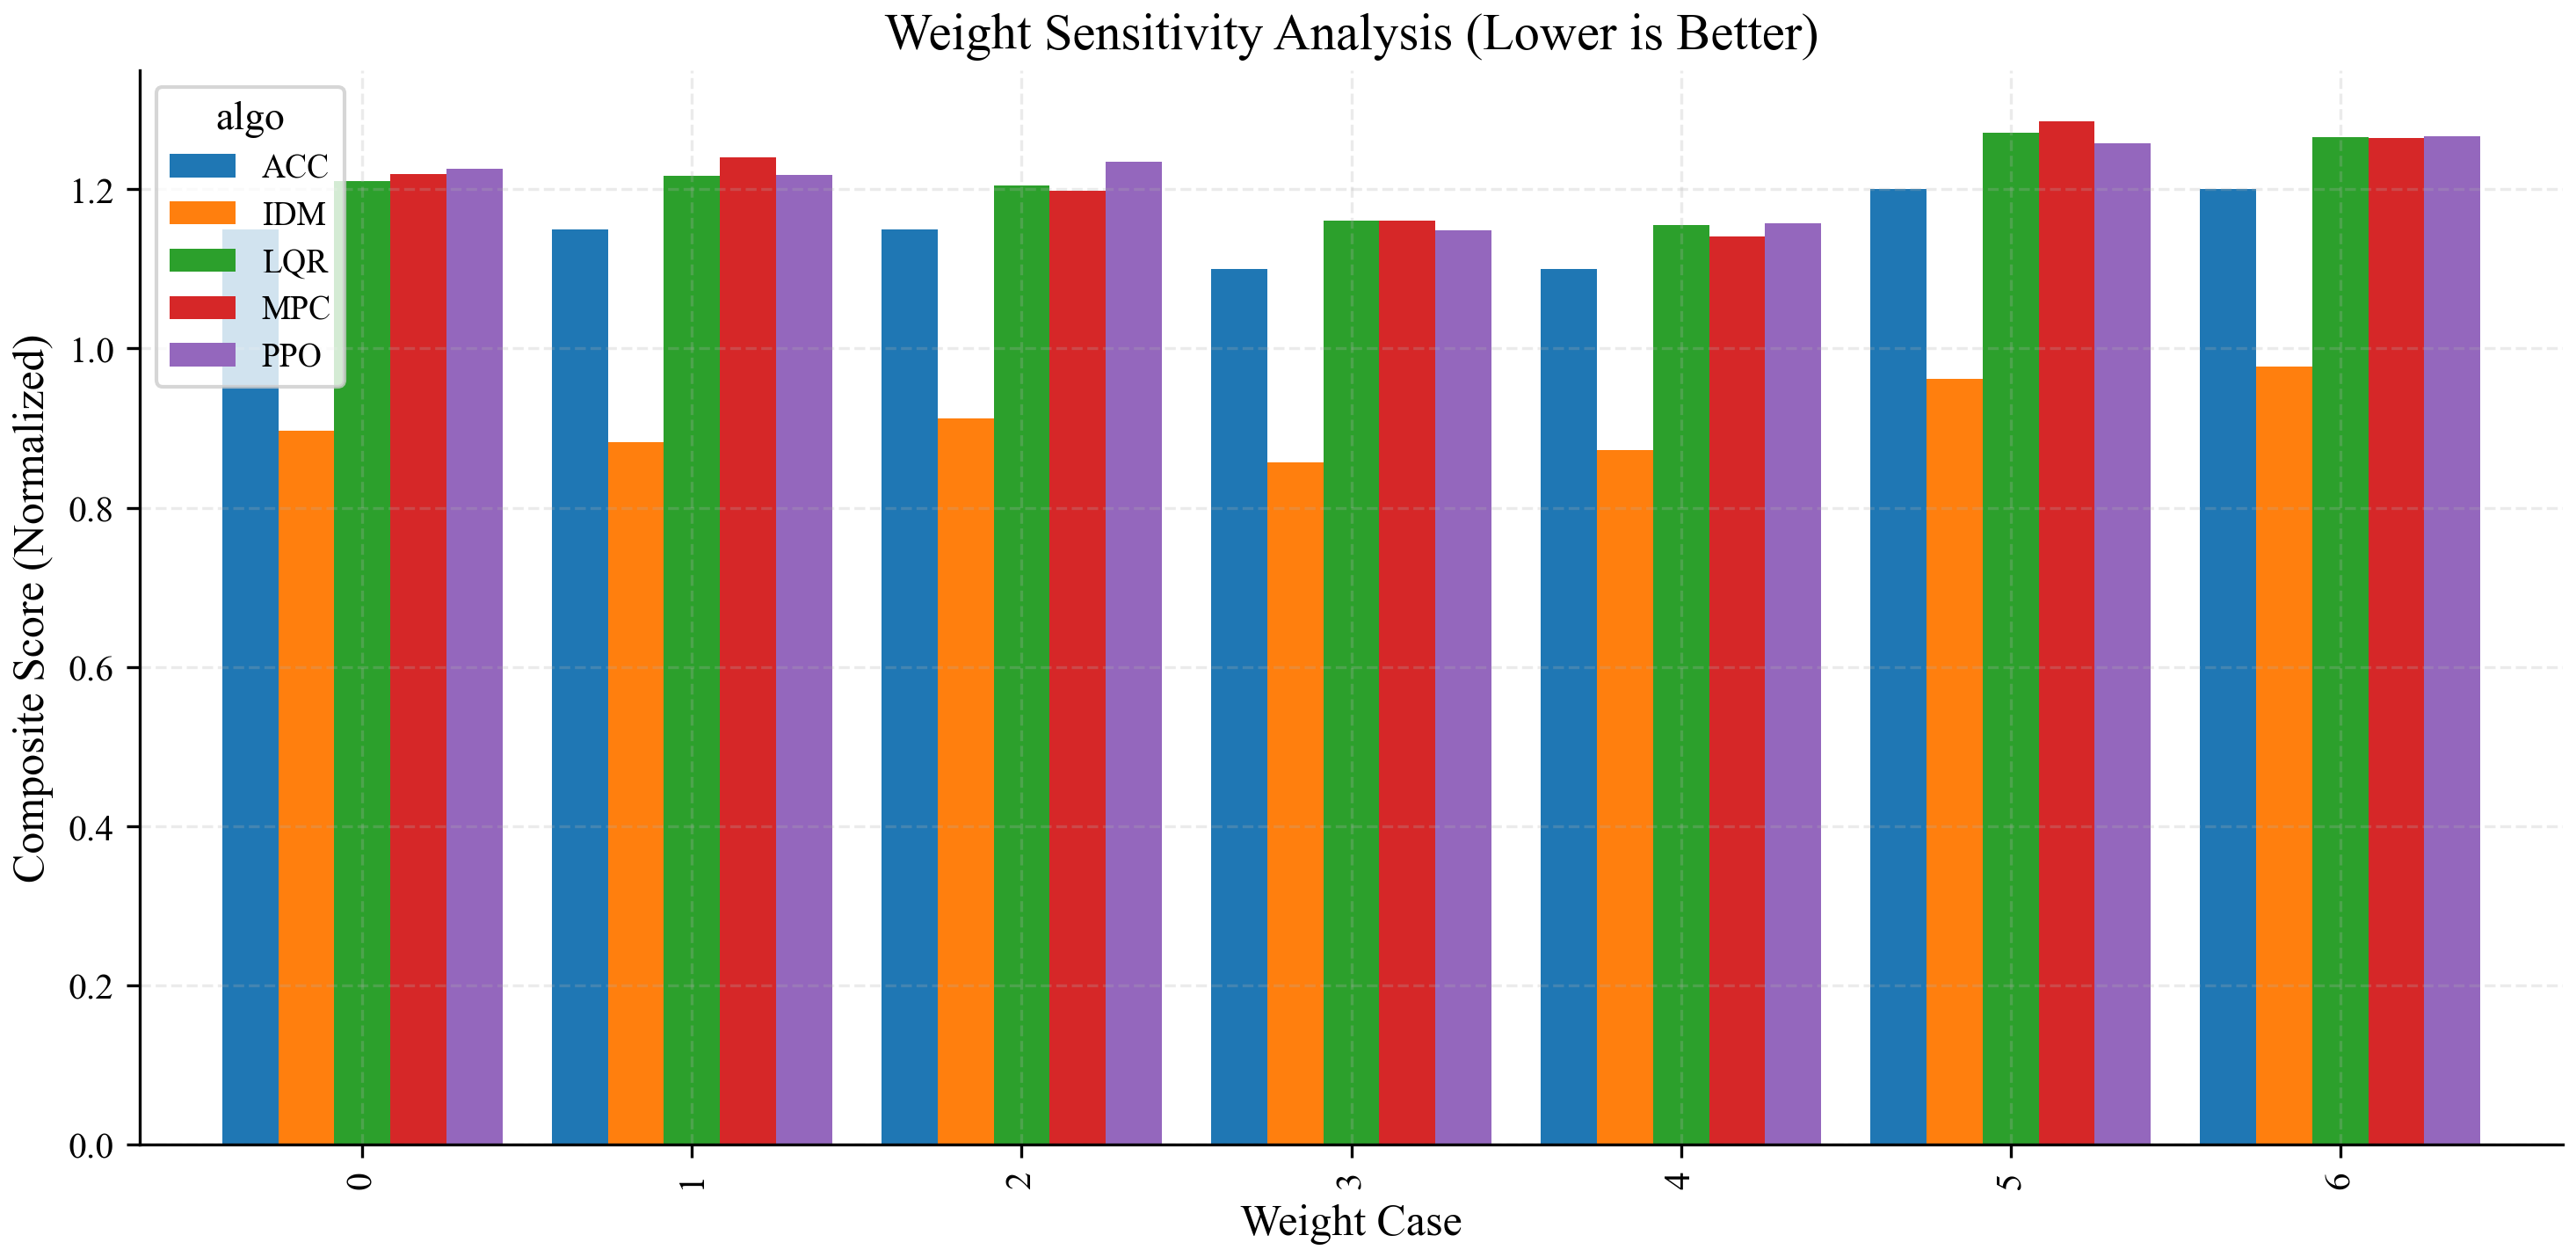

Source data for this figure (header and first rows):
case, algo, score, metric_valid, w_energy, w_safe, w_comfort, w_soc
0, ACC, 1.15, 1.0, 0.4, 0.4, 0.15, 0.05
0, MPC, 1.219, 1.0, 0.4, 0.4, 0.15, 0.05
0, LQR, 1.211, 1.0, 0.4, 0.4, 0.15, 0.05
0, IDM, 0.8971, 1.0, 0.4, 0.4, 0.15, 0.05
0, DDPG, , 0.0, 0.4, 0.4, 0.15, 0.05
0, TD3, , 0.0, 0.4, 0.4, 0.15, 0.05
0, SAC, , 0.0, 0.4, 0.4, 0.15, 0.05
0, PPO, 1.226, 1.0, 0.4, 0.4, 0.15, 0.05
0, PA-CSAC, , 0.0, 0.4, 0.4, 0.15, 0.05
1, ACC, 1.15, 1.0, 0.5, 0.3, 0.15, 0.05
1, MPC, 1.239, 1.0, 0.5, 0.3, 0.15, 0.05
1, LQR, 1.216, 1.0, 0.5, 0.3, 0.15, 0.05
1, IDM, 0.882, 1.0, 0.5, 0.3, 0.15, 0.05
1, DDPG, , 0.0, 0.5, 0.3, 0.15, 0.05
1, TD3, , 0.0, 0.5, 0.3, 0.15, 0.05
1, SAC, , 0.0, 0.5, 0.3, 0.15, 0.05
1, PPO, 1.217, 1.0, 0.5, 0.3, 0.15, 0.05
1, PA-CSAC, , 0.0, 0.5, 0.3, 0.15, 0.05
2, ACC, 1.15, 1.0, 0.3, 0.5, 0.15, 0.05
2, MPC, 1.199, 1.0, 0.3, 0.5, 0.15, 0.05
2, LQR, 1.205, 1.0, 0.3, 0.5, 0.15, 0.05
2, IDM, 0.9121, 1.0, 0.3, 0.5, 0.15, 0.05
2, DDPG, , 0.0, 0.3, 0.5, 0.15, 0.05
2, TD3, , 0.0, 0.3, 0.5, 0.15, 0.05
2, SAC, , 0.0, 0.3, 0.5, 0.15, 0.05
2, PPO, 1.235, 1.0, 0.3, 0.5, 0.15, 0.05
2, PA-CSAC, , 0.0, 0.3, 0.5, 0.15, 0.05
3, ACC, 1.1, 1.0, 0.45, 0.35, 0.1, 0.1
3, MPC, 1.161, 1.0, 0.45, 0.35, 0.1, 0.1
3, LQR, 1.161, 1.0, 0.45, 0.35, 0.1, 0.1
3, IDM, 0.8572, 1.0, 0.45, 0.35, 0.1, 0.1
3, DDPG, , 0.0, 0.45, 0.35, 0.1, 0.1
3, TD3, , 0.0, 0.45, 0.35, 0.1, 0.1
3, SAC, , 0.0, 0.45, 0.35, 0.1, 0.1
3, PPO, 1.148, 1.0, 0.45, 0.35, 0.1, 0.1
3, PA-CSAC, , 0.0, 0.45, 0.35, 0.1, 0.1
4, ACC, 1.1, 1.0, 0.35, 0.45, 0.1, 0.1
4, MPC, 1.14, 1.0, 0.35, 0.45, 0.1, 0.1
4, LQR, 1.155, 1.0, 0.35, 0.45, 0.1, 0.1
4, IDM, 0.8722, 1.0, 0.35, 0.45, 0.1, 0.1
4, DDPG, , 0.0, 0.35, 0.45, 0.1, 0.1
4, TD3, , 0.0, 0.35, 0.45, 0.1, 0.1
4, SAC, , 0.0, 0.35, 0.45, 0.1, 0.1
4, PPO, 1.157, 1.0, 0.35, 0.45, 0.1, 0.1
4, PA-CSAC, , 0.0, 0.35, 0.45, 0.1, 0.1
5, ACC, 1.2, 1.0, 0.4, 0.3, 0.2, 0.1
5, MPC, 1.285, 1.0, 0.4, 0.3, 0.2, 0.1
5, LQR, 1.271, 1.0, 0.4, 0.3, 0.2, 0.1
5, IDM, 0.9618, 1.0, 0.4, 0.3, 0.2, 0.1
5, DDPG, , 0.0, 0.4, 0.3, 0.2, 0.1
5, TD3, , 0.0, 0.4, 0.3, 0.2, 0.1
5, SAC, , 0.0, 0.4, 0.3, 0.2, 0.1
5, PPO, 1.258, 1.0, 0.4, 0.3, 0.2, 0.1
5, PA-CSAC, , 0.0, 0.4, 0.3, 0.2, 0.1
6, ACC, 1.2, 1.0, 0.3, 0.4, 0.2, 0.1
6, MPC, 1.265, 1.0, 0.3, 0.4, 0.2, 0.1
6, LQR, 1.265, 1.0, 0.3, 0.4, 0.2, 0.1
6, IDM, 0.9768, 1.0, 0.3, 0.4, 0.2, 0.1
6, DDPG, , 0.0, 0.3, 0.4, 0.2, 0.1
6, TD3, , 0.0, 0.3, 0.4, 0.2, 0.1
... 3 more rows
